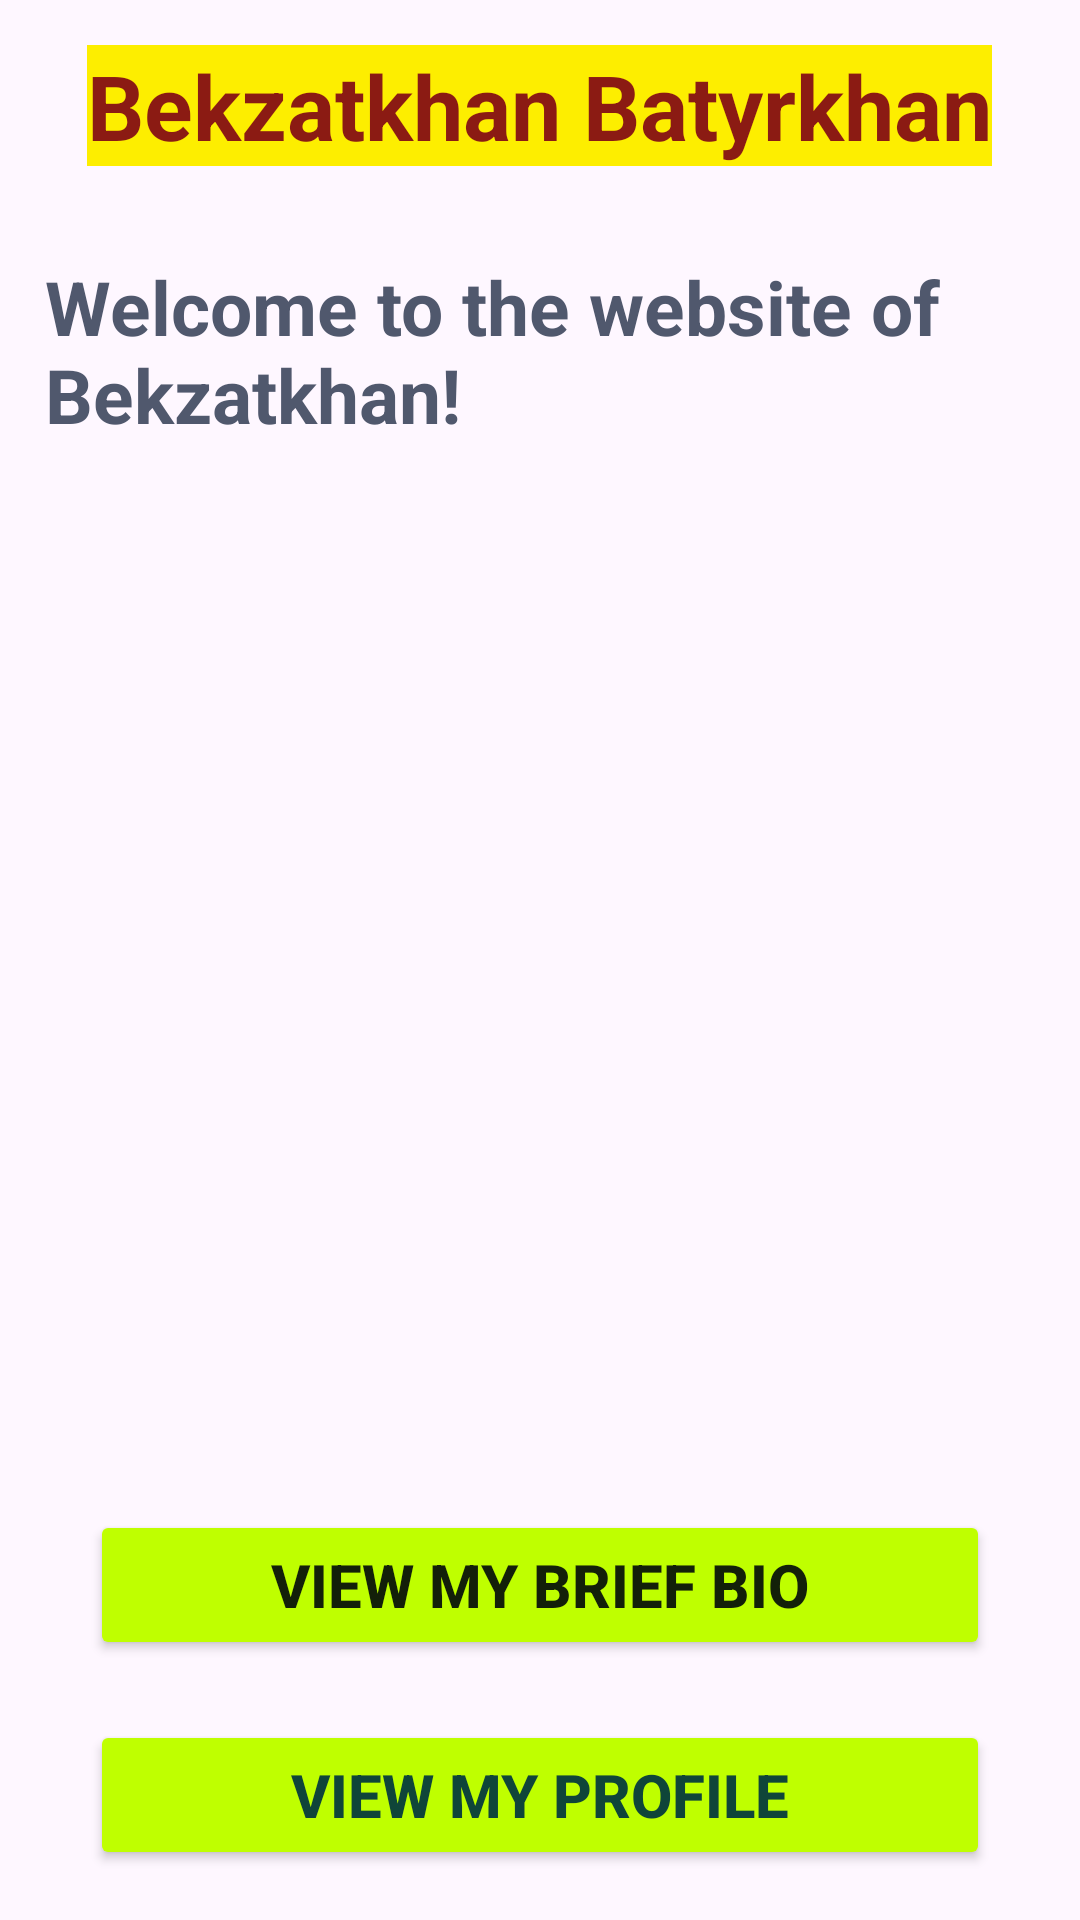

Android layout source for this screen:
<!-- AndroidManifest.xml: application theme Theme.Sis2125_Bekzatkhan_Batyrkhan -->
<!-- res/layout/activity_main.xml -->
<?xml version="1.0" encoding="utf-8"?>
<LinearLayout xmlns:android="http://schemas.android.com/apk/res/android"
    xmlns:app="http://schemas.android.com/apk/res-auto"
    xmlns:tools="http://schemas.android.com/tools"
    android:layout_width="match_parent"
    android:layout_height="match_parent"
    android:orientation="vertical"
    tools:context=".MainActivity">

    <TextView
        android:layout_width="wrap_content"
        android:layout_height="wrap_content"
        android:text="Bekzatkhan Batyrkhan"
        android:textSize="30dp"
        android:layout_gravity="center"
        android:textStyle="bold"
        android:layout_margin="15dp"
        android:textColor="#8b1b13"
        android:background="#fdee00" />

    <TextView
        android:id="@+id/textView"
        android:layout_width="wrap_content"
        android:layout_height="wrap_content"
        android:text="Welcome to the website of Bekzatkhan!"
        android:textSize="25dp"
        android:layout_gravity="center"
        android:layout_margin="15dp"
        android:textStyle="bold"
        android:textColor="#50586d" />

    <ImageView
        android:id="@+id/imageView2"
        android:layout_width="match_parent"
        android:layout_height="300dp"
        android:layout_gravity="center"
        android:layout_margin="15dp"
        app:srcCompat="@drawable/gjor" />

    <Button
        android:id="@+id/button1"
        android:layout_width="300dp"
        android:layout_height="50dp"
        android:layout_gravity="center"
        android:textSize="20dp"
        android:textColor="#132009"
        android:textStyle="bold"
        android:layout_margin="10dp"
        android:text="View my brief Bio"
        android:backgroundTint="#bfff00"
        />
    <Button
        android:id="@+id/button2"
        android:layout_width="300dp"
        android:layout_height="50dp"
        android:layout_gravity="center"
        android:textSize="20dp"
        android:textStyle="bold"
        android:textColor="#0f4539"
        android:layout_margin="10dp"
        android:text="View my profile"
        android:backgroundTint="#bfff00"
        />
    <Button
        android:id="@+id/button3"
        android:layout_width="300dp"
        android:layout_height="50dp"
        android:layout_gravity="center"
        android:textSize="20dp"
        android:textColor="#0f4539"
        android:textStyle="bold"
        android:layout_margin="10dp"
        android:text="Open camera"
        android:backgroundTint="#bfff00"
        />

</LinearLayout>
<!-- resources referenced by this layout -->
<resources>
  <style name="Theme.Sis2125_Bekzatkhan_Batyrkhan" parent="Base.Theme.Sis2125_Bekzatkhan_Batyrkhan" />
  <style name="Base.Theme.Sis2125_Bekzatkhan_Batyrkhan" parent="Theme.Material3.DayNight.NoActionBar">
          
          
      </style>
</resources>
